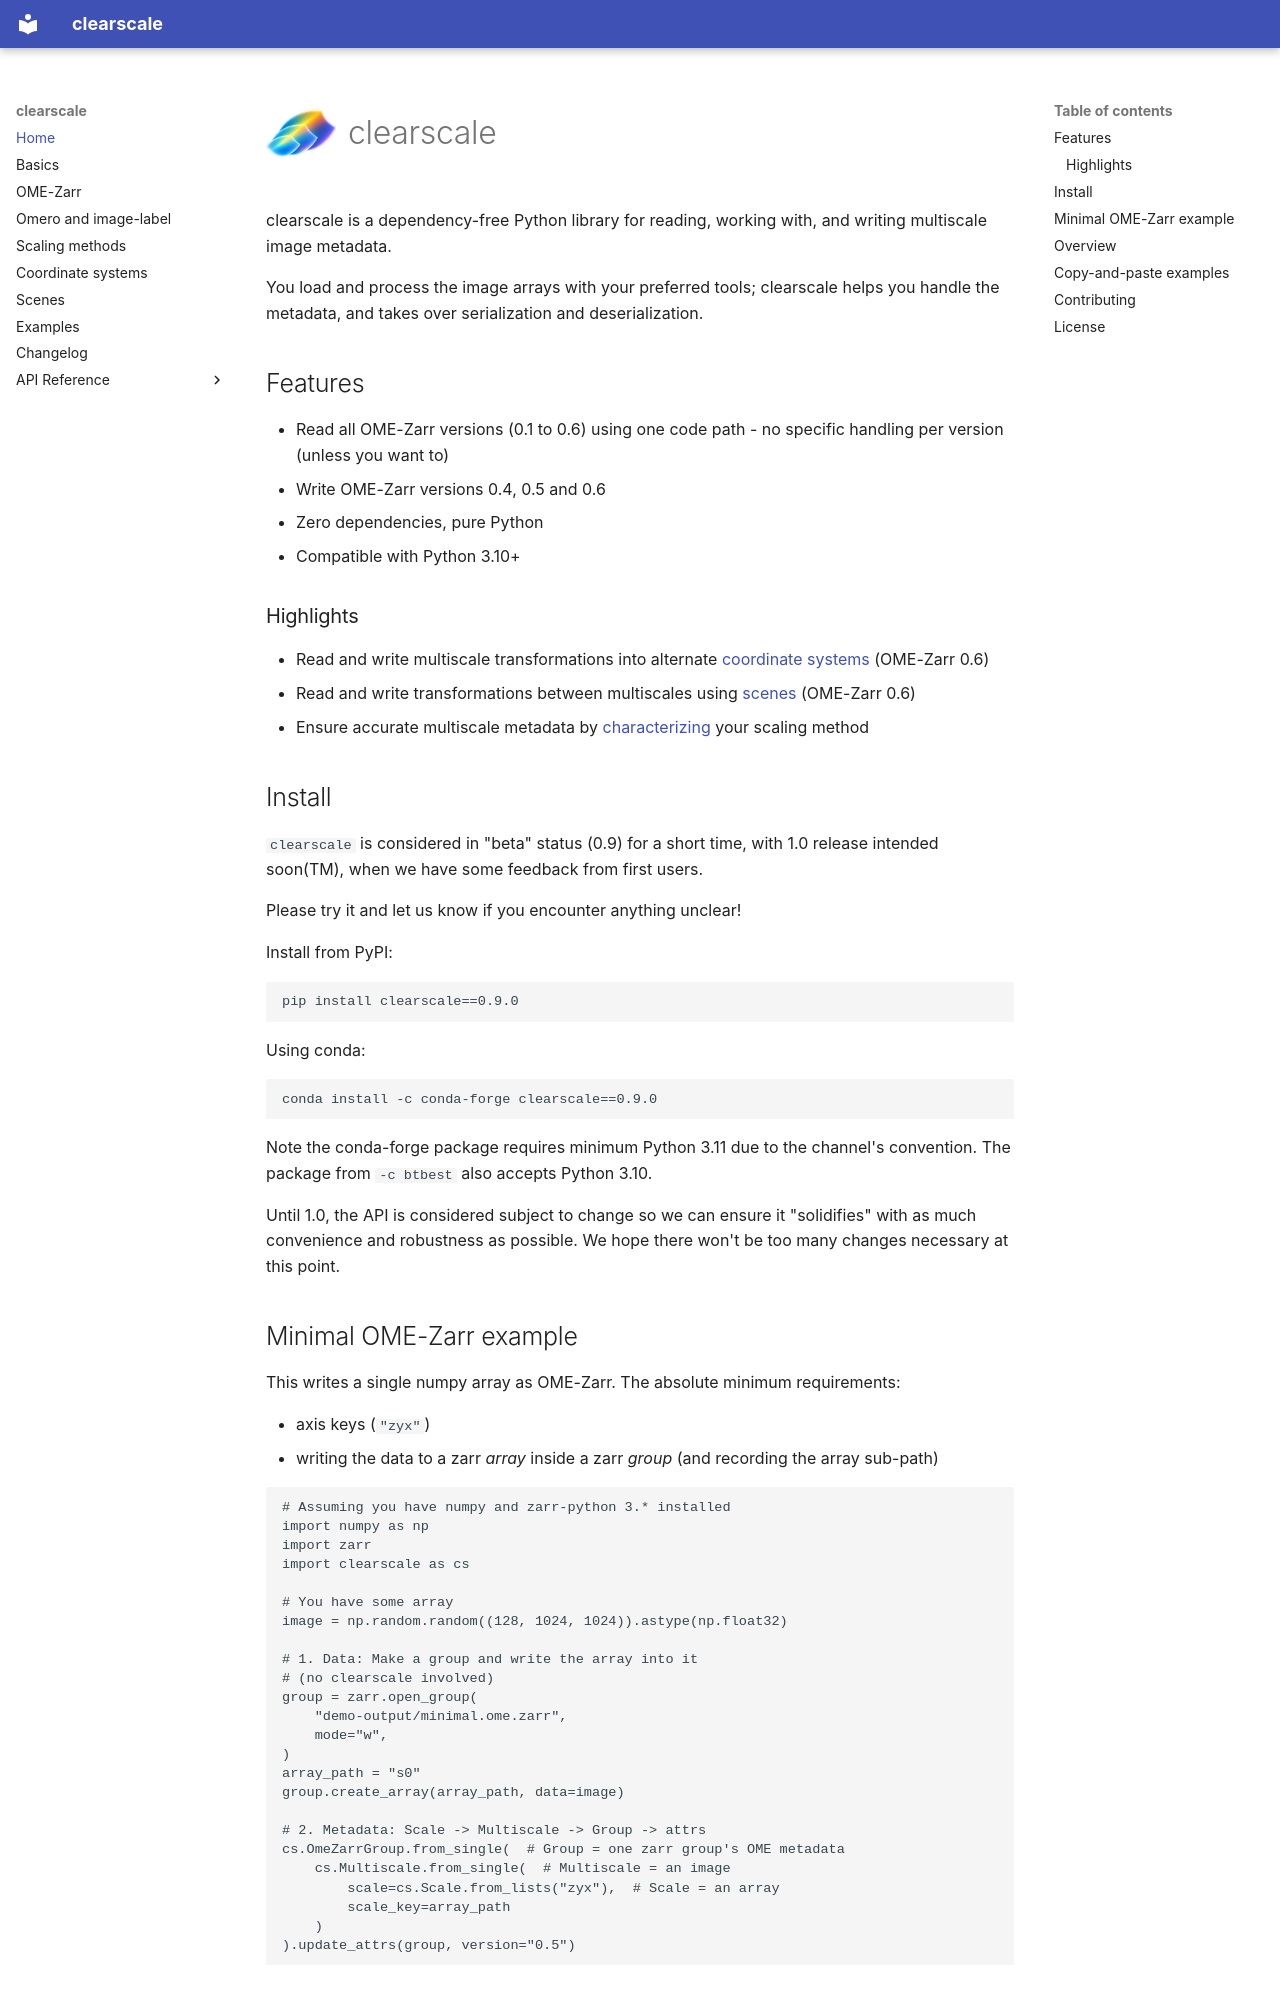

repository: ilastik/clearscale · page: index.html · generator: mkdocs

# <img class="home-logo" src="assets/clearscale-scales.png" alt="clearscale logo: three clear scaled scales" width="384" height="384"> clearscale

clearscale is a dependency-free Python library for reading, working with, and writing multiscale image metadata.

You load and process the image arrays with your preferred tools;
clearscale helps you handle the metadata, and takes over serialization and deserialization.

## Features

* Read all OME-Zarr versions (0.1 to 0.6) using one code path - no specific handling per version (unless you want to)
* Write OME-Zarr versions 0.4, 0.5 and 0.6
* Zero dependencies, pure Python
* Compatible with Python 3.10+

### Highlights

* Read and write multiscale transformations into alternate [coordinate systems](space.md) (OME-Zarr 0.6)
* Read and write transformations between multiscales using [scenes](scene.md) (OME-Zarr 0.6)
* Ensure accurate multiscale metadata by [characterizing](characterization.md) your scaling method

## Install

`clearscale` is considered in "beta" status (0.9) for a short time, with 1.0 release intended soon(TM), when we have some feedback from first users.

Please try it and let us know if you encounter anything unclear!

Install from PyPI:

```bash
pip install clearscale==0.9.0
```

Using conda:

```bash
conda install -c conda-forge clearscale==0.9.0
```

Note the conda-forge package requires minimum Python 3.11 due to the channel's convention.
The package from `-c btbest` also accepts Python 3.10.

Until 1.0, the API is considered subject to change so we can ensure it "solidifies" with as much convenience and robustness as possible.
We hope there won't be too many changes necessary at this point.

## Minimal OME-Zarr example

This writes a single numpy array as OME-Zarr.
The absolute minimum requirements:

* axis keys (`"zyx"`)
* writing the data to a zarr *array* inside a zarr *group* (and recording the array sub-path)

```python
# Assuming you have numpy and zarr-python 3.* installed
import numpy as np
import zarr
import clearscale as cs

# You have some array
image = np.random.random((128, 1024, 1024)).astype(np.float32)

# 1. Data: Make a group and write the array into it
# (no clearscale involved)
group = zarr.open_group(
    "demo-output/minimal.ome.zarr",
    mode="w",
)
array_path = "s0"
group.create_array(array_path, data=image)

# 2. Metadata: Scale -> Multiscale -> Group -> attrs
cs.OmeZarrGroup.from_single(  # Group = one zarr group's OME metadata
    cs.Multiscale.from_single(  # Multiscale = an image
        scale=cs.Scale.from_lists("zyx"),  # Scale = an array
        scale_key=array_path
    )
).update_attrs(group, version="0.5")
```
